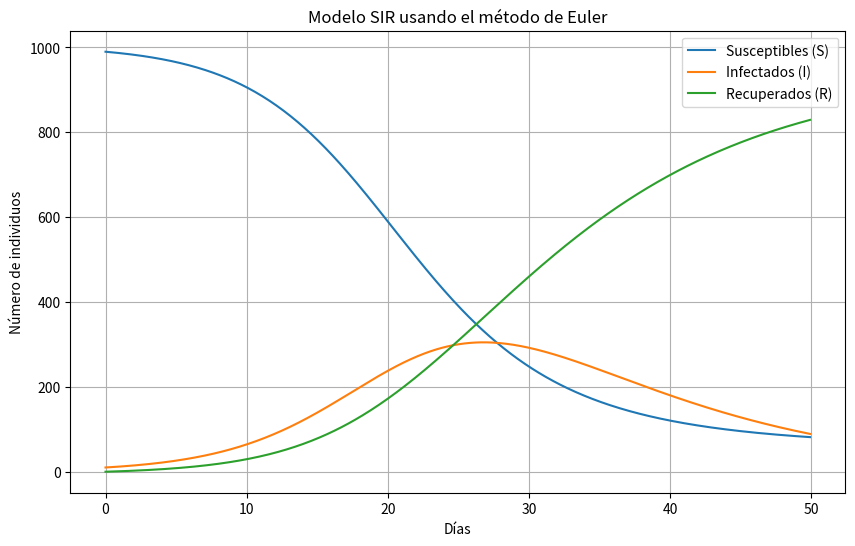

The matplotlib source for this figure:
import matplotlib.pyplot as plt
import numpy as np

def eulersEpidemic(S0, I0, R0, t, dt, gamma, beta):
    steps = int(t / dt)

    # Inicializacion de los vectores
    S = np.zeros(steps)
    I = np.zeros(steps)
    R = np.zeros(steps)
    T = np.zeros(steps)

    # Condiciones iniciales
    N = S0 + I0 + R0
    S[0] = S0
    I[0] = I0
    R[0] = R0

    # Metodo de Euler
    for step in range(1, steps):
        T[step] = step * dt
        
        dS = -beta * S[step - 1] * I[step - 1] / N * dt
        dI = (beta * S[step - 1] * I[step - 1] / N - gamma * I[step - 1]) * dt
        dR = gamma * I[step - 1] * dt
        
        S[step] = S[step - 1] + dS
        I[step] = I[step - 1] + dI
        R[step] = R[step - 1] + dR
        
        S[step] = max(S[step], 0)
        I[step] = max(I[step], 0)
        R[step] = max(R[step], 0)
        
    print(f"Población:\tN = {N}")
    print(f"Susceptibless:\tS(t={t}) = {round(S[-1])}")
    print(f"Infectados:\tI(t={t}) = {round(I[-1])}")
    print(f"Recuperados:\tR(t={t}) = {round(R[-1])}")
    
    return T, S, I, R

def plot(T, S, I, R):
    plt.figure(figsize=(10, 6))
    plt.plot(T, S, label='Susceptibles (S)')
    plt.plot(T, I, label='Infectados (I)')
    plt.plot(T, R, label='Recuperados (R)')
    plt.xlabel('Días')
    plt.ylabel('Número de individuos')
    plt.title('Modelo SIR usando el método de Euler')
    plt.legend()
    plt.grid(True)
    plt.show()
    
def main():
    
    beta = 0.3
    gamma = 0.1
    
    # Susceptibles, infectados y recuperados iniciales
    S0 = 990
    I0 = 10
    R0 = 0
    
    # Paso del tiempo y tiempo final
    dt = 0.1
    t = 50
    
    T, S, I, R = eulersEpidemic(S0, I0, R0, t, dt, gamma, beta)
    plot(T, S, I, R)
    
if __name__ == "__main__":
    main()